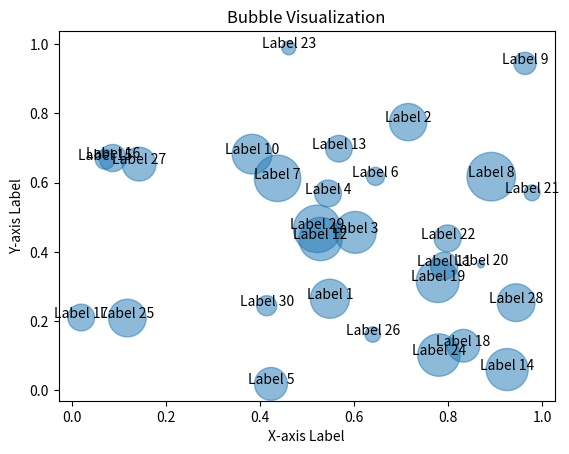

Recreate this plot in Python.
import pandas as pd
import matplotlib.pyplot as plt
import numpy as np

# Create dummy data
np.random.seed(0)
n = 30 # Number of data points

data = pd.DataFrame({
    'x_column': np.random.rand(n),
    'y_column': np.random.rand(n),
    'size_column': np.random.randint(1, 1300, n),
    'label_column': [f'Label {i+1}' for i in range(n)]
})

# Scatter plot with bubble sizes
plt.scatter(data['x_column'], data['y_column'], s=data['size_column'], alpha=0.5)

# Add labels to bubbles
for i, label in enumerate(data['label_column']):
    plt.annotate(label, (data['x_column'][i], data['y_column'][i]), ha='center')

# Customize the plot as needed (e.g., axes labels, title, etc.)
plt.xlabel('X-axis Label')
plt.ylabel('Y-axis Label')
plt.title('Bubble Visualization')

# Show the plot
plt.show()